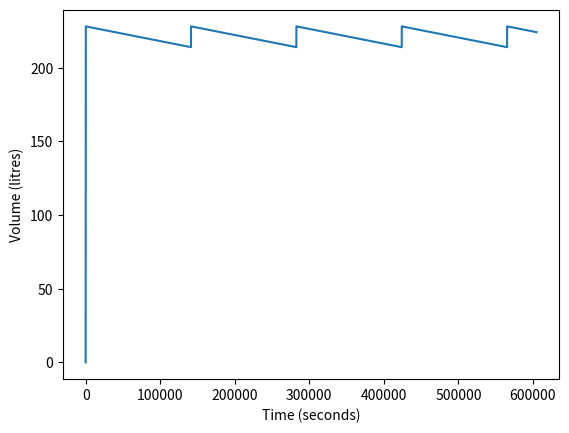

Python code for this plot:
#!/usr/bin/env python3
# -*- coding: utf-8 -*-
"""
Created on Sun Nov 20 17:11:14 2022

[redacted]
"""

import numpy as np
import matplotlib.pyplot as plt

T = 604800

def taps(t):
    K = 0.0001
    return K
    

K = 0.0001
t = 0
Vl = [0]
n = 0
V = 0
VfromWell = 0
while n < T:
    if Vl[-1] <= 214:
        t = 1
        Vstart = Vl[-1]
        while V <= 228:
            V = Vstart + ((1.00944 - taps(t)) * (t))
            VfromWell = VfromWell + ((1.00944 - K) * (t))
            t = t + 1
            n = n + 1
            Vl.append(V)
            if n >= T:
                break
    else:
        t = 1
        Vstart = Vl[-1]
        while V > 214:
            V = Vstart + ((- taps(t)) * (t))
            t = t + 1
            n = n + 1
            Vl.append(V)
            if n >= T:
                break
            
n = np.linspace(1,n,n+1)

plt.plot(n,Vl)
plt.xlabel('Time (seconds)')
plt.ylabel('Volume (litres)')

print('Total Volume Pumped: ', VfromWell,'litres')





